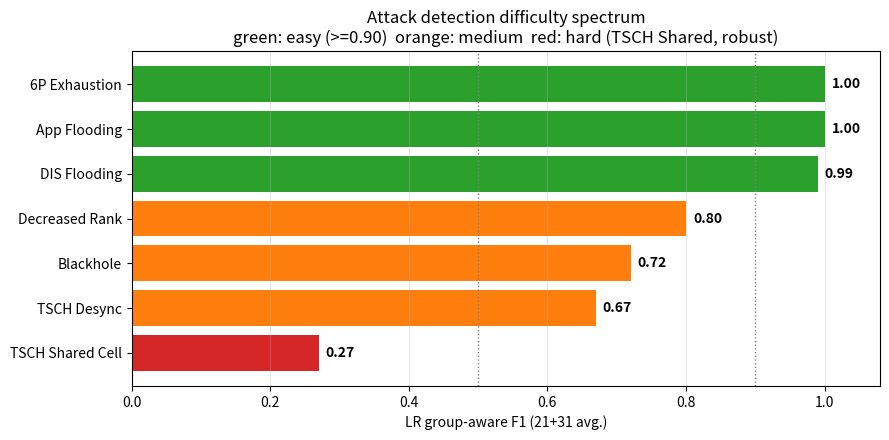

Reproduce this figure in Python. (Note: this script raises an exception after producing the figure.)
#!/usr/bin/env python3
"""Difficulty spectrum: attacks sorted by LR group-aware F1, color-zoned."""
from pathlib import Path
import matplotlib; matplotlib.use('Agg'); import matplotlib.pyplot as plt
# LR group-aware F1 (average of 21 and 31), from analyze_canonical output
data=[('App Flooding',1.00),('6P Exhaustion',1.00),('DIS Flooding',0.99),
      ('Decreased Rank',0.80),('Blackhole',0.72),('TSCH Desync',0.67),
      ('TSCH Shared Cell',0.27)]
data=sorted(data,key=lambda x:x[1])
names=[d[0] for d in data]; vals=[d[1] for d in data]
def col(v): return '#2ca02c' if v>=0.90 else ('#ff7f0e' if v>=0.5 else '#d62728')
fig,ax=plt.subplots(figsize=(9,4.5))
bars=ax.barh(names,vals,color=[col(v) for v in vals])
for b,v in zip(bars,vals): ax.text(v+0.01,b.get_y()+b.get_height()/2,'%.2f'%v,va='center',fontweight='bold',fontsize=10)
ax.axvline(0.90,color='gray',ls=':',lw=1); ax.axvline(0.50,color='gray',ls=':',lw=1)
ax.set_xlim(0,1.08); ax.set_xlabel('LR group-aware F1 (21+31 avg.)')
ax.set_title('Attack detection difficulty spectrum\ngreen: easy (>=0.90)  orange: medium  red: hard (TSCH Shared, robust)')
ax.grid(axis='x',alpha=0.3)
plt.tight_layout(); plt.savefig('paper/figures/difficulty_spectrum.pdf',bbox_inches='tight'); plt.savefig('paper/figures/difficulty_spectrum.png',dpi=140,bbox_inches='tight')
print('Wrote difficulty_spectrum')
